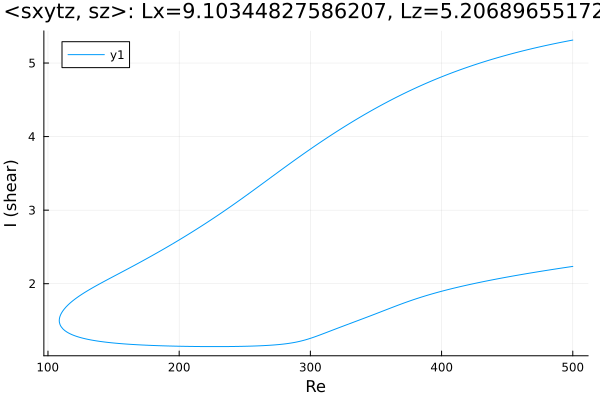

The data file committed next to this chart (first rows):
Re, shear
500.0, 5.312
499, 5.309
497.6, 5.304
496.1, 5.299
494.7, 5.294
493.3, 5.289
491.9, 5.284
490.5, 5.279
489.1, 5.274
487.7, 5.269
486.2, 5.264
484.8, 5.259
483.4, 5.253
482, 5.248
480.6, 5.243
479.2, 5.237
477.8, 5.232
476.3, 5.226
474.9, 5.22
473.5, 5.215
472.1, 5.209
470.7, 5.203
469.3, 5.197
467.9, 5.191
466.4, 5.185
465, 5.179
463.6, 5.173
462.2, 5.166
460.8, 5.16
459.4, 5.154
458, 5.147
456.5, 5.141
455.1, 5.134
453.7, 5.127
452.3, 5.121
450.9, 5.114
449.5, 5.107
448.1, 5.1
446.6, 5.093
445.2, 5.086
443.8, 5.079
442.4, 5.071
441, 5.064
439.6, 5.057
438.2, 5.049
436.7, 5.041
435.3, 5.034
433.9, 5.026
432.5, 5.018
431.1, 5.01
429.7, 5.002
428.3, 4.994
426.8, 4.986
425.4, 4.977
424, 4.969
422.6, 4.961
421.2, 4.952
420.9, 4.95
419.5, 4.941
418, 4.933
... 562 more rows
